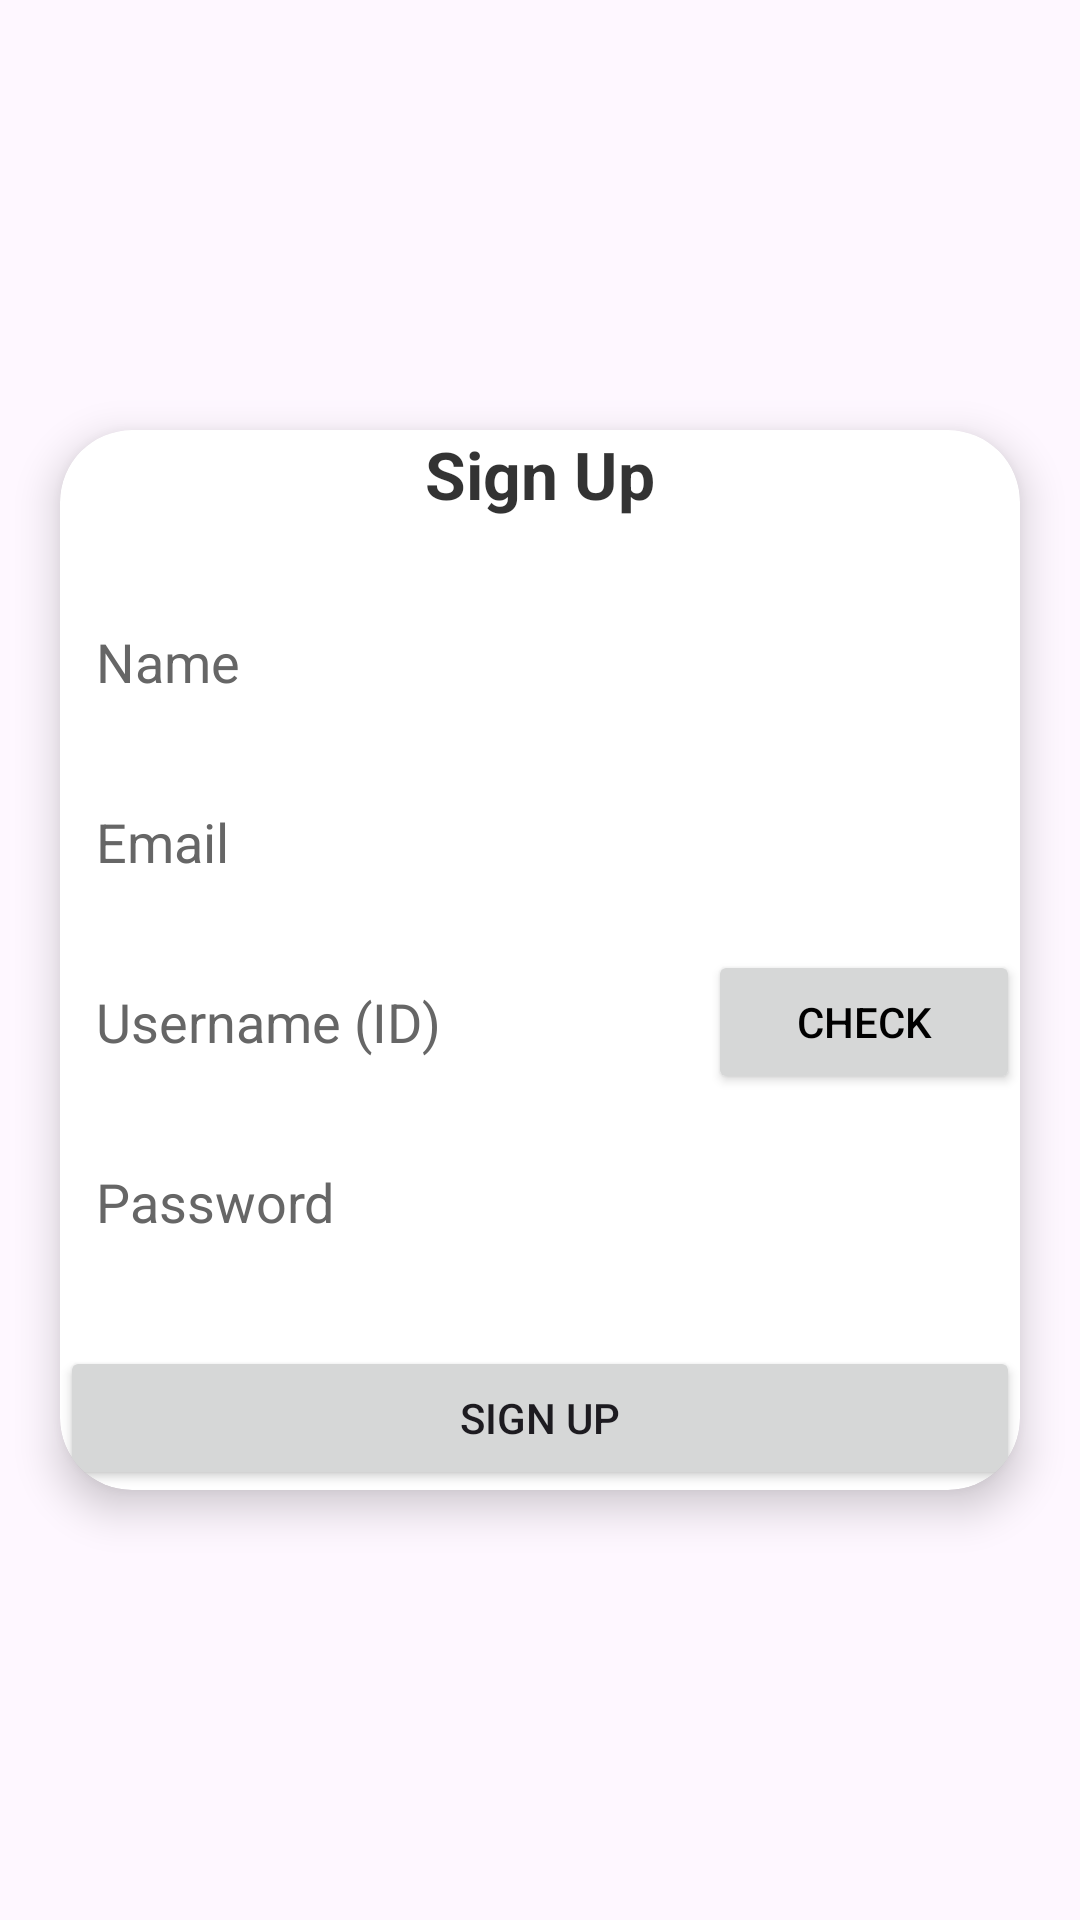

Write the Android layout XML for this screen, with the resource values it uses.
<!-- AndroidManifest.xml: application theme Theme.Hambugi -->
<!-- res/layout/view_signup.xml -->
<?xml version="1.0" encoding="utf-8"?>
<RelativeLayout xmlns:android="http://schemas.android.com/apk/res/android"
    xmlns:tools="http://schemas.android.com/tools"
    xmlns:app="http://schemas.android.com/apk/res-auto"
    android:id="@+id/signup_root"
    android:layout_width="match_parent"
    android:layout_height="match_parent"
    tools:context=".SignUp">

    
    <androidx.cardview.widget.CardView
        android:layout_width="320dp"
        android:layout_height="wrap_content"
        android:layout_centerInParent="true"
        app:cardCornerRadius="24dp"
        app:cardElevation="8dp"
        android:padding="24dp"
        android:background="#80FFFFFF">

        <LinearLayout
            android:layout_width="match_parent"
            android:layout_height="wrap_content"
            android:orientation="vertical"
            android:gravity="center_horizontal">

            <TextView
                android:layout_width="wrap_content"
                android:layout_height="wrap_content"
                android:text="Sign Up"
                android:textSize="22sp"
                android:textColor="#CC000000"
                android:textStyle="bold"
                android:layout_marginBottom="24dp"/>

            <EditText
                android:id="@+id/et_name"
                android:layout_width="match_parent"
                android:layout_height="48dp"
                android:hint="Name"
                android:background="@drawable/input_bg"
                android:padding="12dp"
                android:textColor="#000000"
                android:textColorHint="#666666"
                android:inputType="textPersonName"
                android:layout_marginBottom="12dp"/>

            
            <EditText
                android:id="@+id/et_email"
                android:layout_width="match_parent"
                android:layout_height="48dp"
                android:hint="Email"
                android:background="@drawable/input_bg"
                android:padding="12dp"
                android:textColor="#000000"
                android:textColorHint="#666666"
                android:inputType="textEmailAddress"
                android:layout_marginBottom="12dp"/>

            
            <LinearLayout
                android:layout_width="match_parent"
                android:layout_height="48dp"
                android:orientation="horizontal"
                android:layout_marginBottom="12dp"
                android:gravity="center_vertical">

                <EditText
                    android:id="@+id/et_id"
                    android:layout_width="0dp"
                    android:layout_height="match_parent"
                    android:layout_weight="2"
                    android:hint="Username (ID)"
                    android:background="@drawable/input_bg"
                    android:padding="12dp"
                    android:textColor="#000000"
                    android:textColorHint="#666666"
                    android:inputType="text"/>

                <Button
                    android:id="@+id/btn_check_duplicate"
                    android:layout_width="0dp"
                    android:layout_height="match_parent"
                    android:layout_weight="1"
                    android:text="Check"
                    android:textColor="#000000"
                    android:textSize="14sp"
                    android:layout_marginStart="8dp"/>
            </LinearLayout>

            
            <EditText
                android:id="@+id/et_pw"
                android:layout_width="match_parent"
                android:layout_height="48dp"
                android:hint="Password"
                android:background="@drawable/input_bg"
                android:padding="12dp"
                android:textColor="#000000"
                android:textColorHint="#666666"
                android:inputType="textPassword"
                android:layout_marginBottom="24dp"/>

            
            <Button
                android:id="@+id/btn_signup"
                android:layout_width="match_parent"
                android:layout_height="48dp"
                android:text="Sign Up"/>

        </LinearLayout>
    </androidx.cardview.widget.CardView>
</RelativeLayout>
<!-- resources referenced by this layout -->
<resources>
  <!-- drawable input_bg (drawable) -->
  <?xml version="1.0" encoding="utf-8"?>
  <shape xmlns:android="http://schemas.android.com/apk/res/android" android:shape="rectangle">
      <solid android:color="#40FFFFFF" />
      <corners android:radius="12dp" />
  </shape>
  <style name="Theme.Hambugi" parent="Base.Theme.Hambugi" />
  <style name="Base.Theme.Hambugi" parent="Theme.Material3.DayNight.NoActionBar">
          
          
      </style>
</resources>
